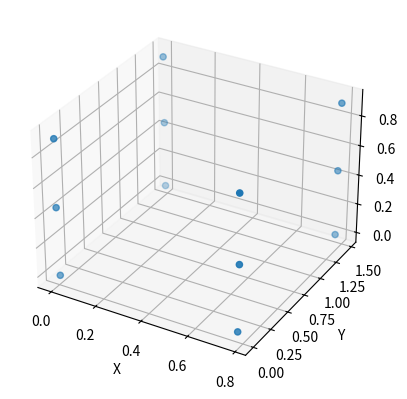

Write Python code to recreate this figure.
import matplotlib.pyplot as plt

# Coordenadas 3D
x = [0.0040106999, 0.0013577836, 0.7795888759, 0.7783916484, -0.0015136248, -0.0009480126, 0.7801485176, 0.7823768551, 0.0002223853, -0.0032767154, 0.7859380907, 0.7797204682]
y = [0.0015723430, 1.4664854805, 1.4656860934, -0.0011725950, -0.0004110288, 1.4654112552, 1.4676494054, -0.0016201118, 0.0008604155, 1.4643818642, 1.4664276940, 0.0007359357]
z = [-0.0030787174, -0.0002735983, 0.0018643970, 0.0016910910, 0.4560298087, 0.4498028609, 0.4457739916, 0.4491580505, 0.9077355917, 0.9040679833, 0.9016854725, 0.9015623184]

# Crie a figura tridimensional
fig = plt.figure()
ax = fig.add_subplot(projection='3d')

# Plote os pontos
ax.scatter(x, y, z)

# Adicione rótulos dos eixos
ax.set_xlabel('X')
ax.set_ylabel('Y')
ax.set_zlabel('Z')

# Exiba o gráfico
plt.show()
